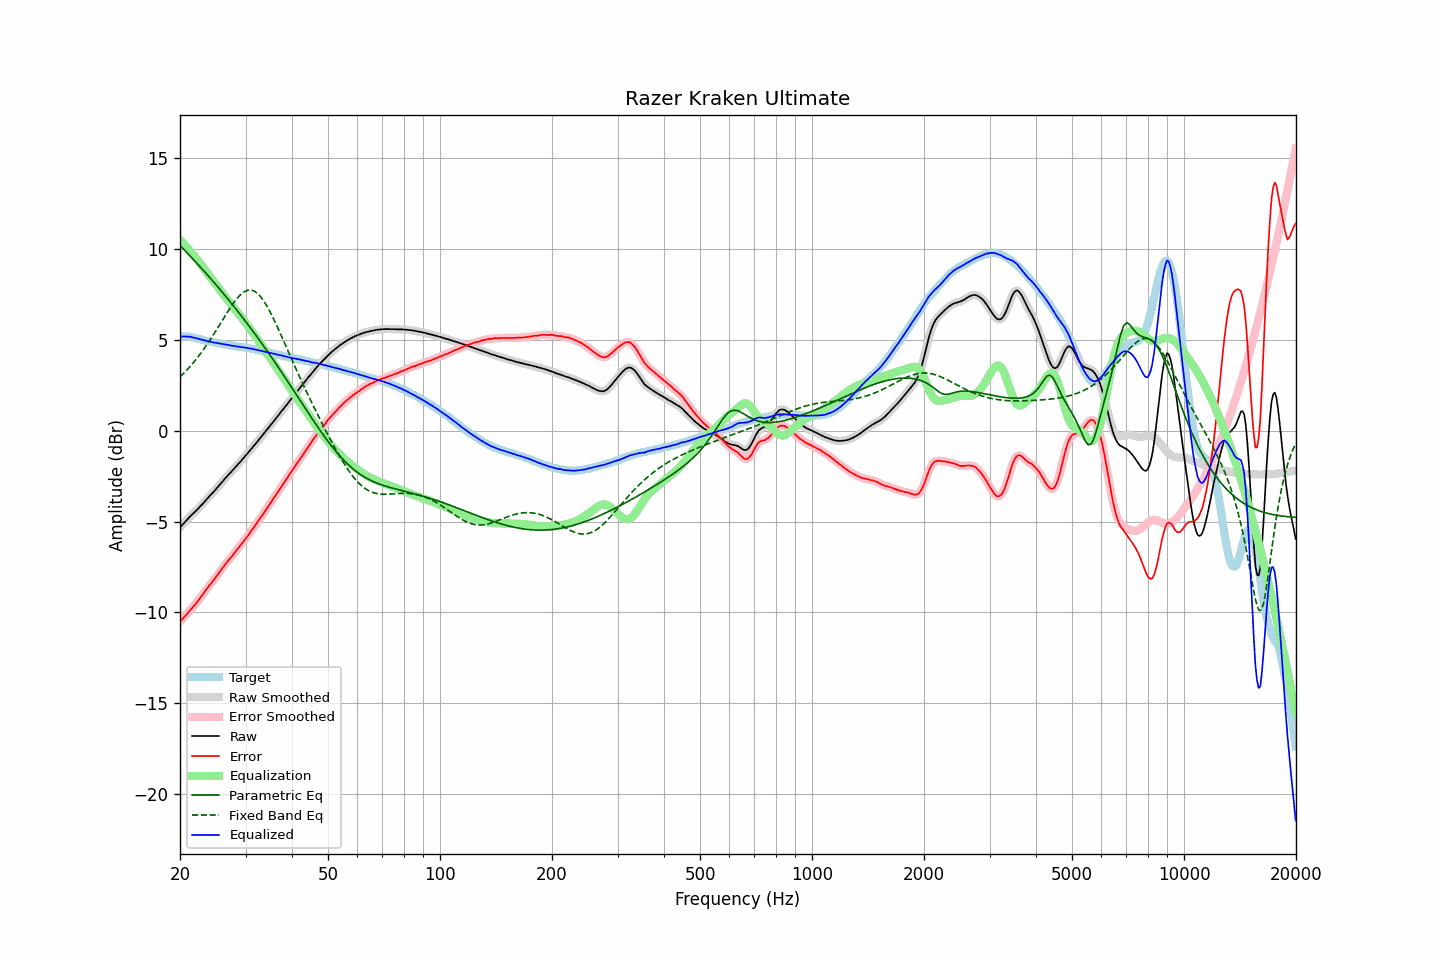

The data file committed next to this chart (first rows):
frequency, raw, error, smoothed, error_smoothed, equalization, parametric_eq, fixed_band_eq, equalized_raw, equalized_smoothed, target
20.00, -5.32, -10.50, -5.32, -10.50, 10.50, 10.19, 2.96, 5.18, 5.18, 5.18
20.20, -5.22, -10.40, -5.23, -10.41, 10.41, 10.10, 3.05, 5.18, 5.18, 5.18
20.40, -5.13, -10.31, -5.13, -10.31, 10.31, 10.01, 3.13, 5.18, 5.18, 5.18
20.61, -5.03, -10.22, -5.03, -10.22, 10.22, 9.92, 3.23, 5.18, 5.18, 5.18
20.81, -4.93, -10.11, -4.93, -10.12, 10.12, 9.83, 3.32, 5.19, 5.18, 5.18
21.02, -4.84, -10.02, -4.84, -10.01, 10.02, 9.74, 3.41, 5.18, 5.18, 5.18
21.23, -4.74, -9.90, -4.75, -9.91, 9.92, 9.64, 3.51, 5.17, 5.17, 5.16
21.44, -4.66, -9.81, -4.66, -9.81, 9.81, 9.55, 3.61, 5.15, 5.15, 5.15
21.66, -4.57, -9.71, -4.57, -9.71, 9.71, 9.45, 3.71, 5.14, 5.14, 5.13
21.87, -4.49, -9.60, -4.49, -9.60, 9.60, 9.36, 3.82, 5.11, 5.11, 5.11
22.09, -4.40, -9.50, -4.40, -9.50, 9.49, 9.26, 3.93, 5.09, 5.09, 5.10
22.31, -4.31, -9.38, -4.31, -9.39, 9.38, 9.17, 4.04, 5.07, 5.07, 5.07
22.54, -4.22, -9.28, -4.22, -9.27, 9.27, 9.07, 4.15, 5.04, 5.05, 5.05
22.76, -4.12, -9.15, -4.13, -9.15, 9.15, 8.97, 4.27, 5.03, 5.02, 5.03
22.99, -4.03, -9.03, -4.03, -9.03, 9.03, 8.88, 4.39, 5.00, 5.00, 5.00
23.22, -3.93, -8.90, -3.93, -8.90, 8.91, 8.78, 4.51, 4.98, 4.98, 4.97
23.45, -3.83, -8.77, -3.83, -8.78, 8.79, 8.68, 4.64, 4.96, 4.96, 4.94
23.69, -3.73, -8.67, -3.73, -8.66, 8.67, 8.58, 4.77, 4.94, 4.94, 4.93
23.92, -3.63, -8.54, -3.64, -8.55, 8.55, 8.48, 4.90, 4.92, 4.92, 4.91
24.16, -3.54, -8.44, -3.54, -8.44, 8.44, 8.38, 5.04, 4.90, 4.90, 4.90
24.40, -3.45, -8.33, -3.45, -8.33, 8.32, 8.28, 5.17, 4.87, 4.87, 4.88
24.65, -3.35, -8.21, -3.35, -8.21, 8.21, 8.18, 5.31, 4.85, 4.85, 4.86
24.89, -3.25, -8.09, -3.25, -8.09, 8.09, 8.07, 5.45, 4.84, 4.84, 4.84
25.14, -3.14, -7.97, -3.14, -7.97, 7.97, 7.97, 5.59, 4.83, 4.83, 4.83
25.39, -3.04, -7.85, -3.04, -7.85, 7.85, 7.87, 5.74, 4.81, 4.81, 4.81
25.65, -2.93, -7.73, -2.93, -7.73, 7.73, 7.76, 5.88, 4.80, 4.80, 4.80
25.91, -2.83, -7.61, -2.83, -7.61, 7.61, 7.66, 6.02, 4.78, 4.78, 4.77
26.16, -2.73, -7.49, -2.73, -7.49, 7.50, 7.55, 6.17, 4.76, 4.76, 4.76
26.43, -2.63, -7.39, -2.63, -7.37, 7.38, 7.44, 6.31, 4.75, 4.75, 4.75
26.69, -2.53, -7.25, -2.53, -7.26, 7.27, 7.34, 6.45, 4.73, 4.73, 4.72
26.96, -2.43, -7.15, -2.44, -7.15, 7.15, 7.23, 6.59, 4.72, 4.72, 4.71
27.23, -2.34, -7.05, -2.34, -7.04, 7.04, 7.12, 6.73, 4.70, 4.70, 4.70
27.50, -2.25, -6.94, -2.25, -6.94, 6.93, 7.01, 6.86, 4.68, 4.68, 4.69
27.77, -2.15, -6.82, -2.15, -6.83, 6.82, 6.90, 6.99, 4.67, 4.67, 4.67
28.05, -2.05, -6.71, -2.05, -6.71, 6.71, 6.79, 7.11, 4.66, 4.66, 4.66
28.33, -1.96, -6.60, -1.96, -6.60, 6.60, 6.68, 7.23, 4.64, 4.64, 4.64
28.62, -1.85, -6.49, -1.86, -6.49, 6.49, 6.56, 7.33, 4.63, 4.63, 4.63
28.90, -1.76, -6.37, -1.76, -6.37, 6.38, 6.45, 7.43, 4.61, 4.62, 4.61
29.19, -1.66, -6.25, -1.66, -6.26, 6.26, 6.34, 7.52, 4.60, 4.60, 4.59
29.48, -1.55, -6.14, -1.55, -6.14, 6.15, 6.22, 7.59, 4.59, 4.59, 4.59
29.78, -1.45, -6.03, -1.45, -6.03, 6.03, 6.11, 7.65, 4.58, 4.58, 4.58
30.08, -1.34, -5.92, -1.35, -5.92, 5.91, 5.99, 7.69, 4.57, 4.57, 4.57
30.38, -1.25, -5.81, -1.25, -5.80, 5.80, 5.88, 7.73, 4.54, 4.55, 4.55
30.68, -1.14, -5.68, -1.14, -5.68, 5.68, 5.76, 7.74, 4.54, 4.54, 4.54
30.99, -1.03, -5.55, -1.04, -5.56, 5.56, 5.64, 7.74, 4.52, 4.52, 4.51
31.30, -0.93, -5.44, -0.93, -5.43, 5.44, 5.52, 7.72, 4.50, 4.51, 4.50
31.61, -0.82, -5.31, -0.83, -5.31, 5.31, 5.40, 7.69, 4.49, 4.49, 4.49
31.93, -0.72, -5.20, -0.72, -5.19, 5.18, 5.28, 7.63, 4.46, 4.46, 4.47
32.24, -0.61, -5.05, -0.61, -5.06, 5.06, 5.16, 7.57, 4.45, 4.45, 4.44
32.57, -0.50, -4.93, -0.50, -4.93, 4.93, 5.04, 7.48, 4.43, 4.43, 4.42
32.89, -0.39, -4.80, -0.39, -4.80, 4.80, 4.91, 7.39, 4.41, 4.41, 4.41
33.22, -0.28, -4.66, -0.28, -4.67, 4.67, 4.79, 7.28, 4.39, 4.39, 4.38
33.55, -0.17, -4.54, -0.17, -4.54, 4.54, 4.66, 7.15, 4.37, 4.37, 4.37
33.89, -0.06, -4.40, -0.06, -4.41, 4.41, 4.54, 7.01, 4.34, 4.34, 4.34
34.23, 0.05, -4.27, 0.05, -4.28, 4.28, 4.41, 6.87, 4.32, 4.32, 4.32
34.57, 0.16, -4.14, 0.16, -4.14, 4.15, 4.29, 6.71, 4.30, 4.30, 4.30
34.92, 0.27, -4.02, 0.27, -4.02, 4.02, 4.16, 6.55, 4.28, 4.28, 4.28
35.27, 0.38, -3.89, 0.38, -3.89, 3.88, 4.03, 6.37, 4.26, 4.26, 4.26
35.62, 0.49, -3.75, 0.49, -3.75, 3.75, 3.90, 6.19, 4.24, 4.24, 4.24
35.97, 0.60, -3.62, 0.60, -3.62, 3.62, 3.77, 6.01, 4.22, 4.22, 4.22
... 635 more rows
